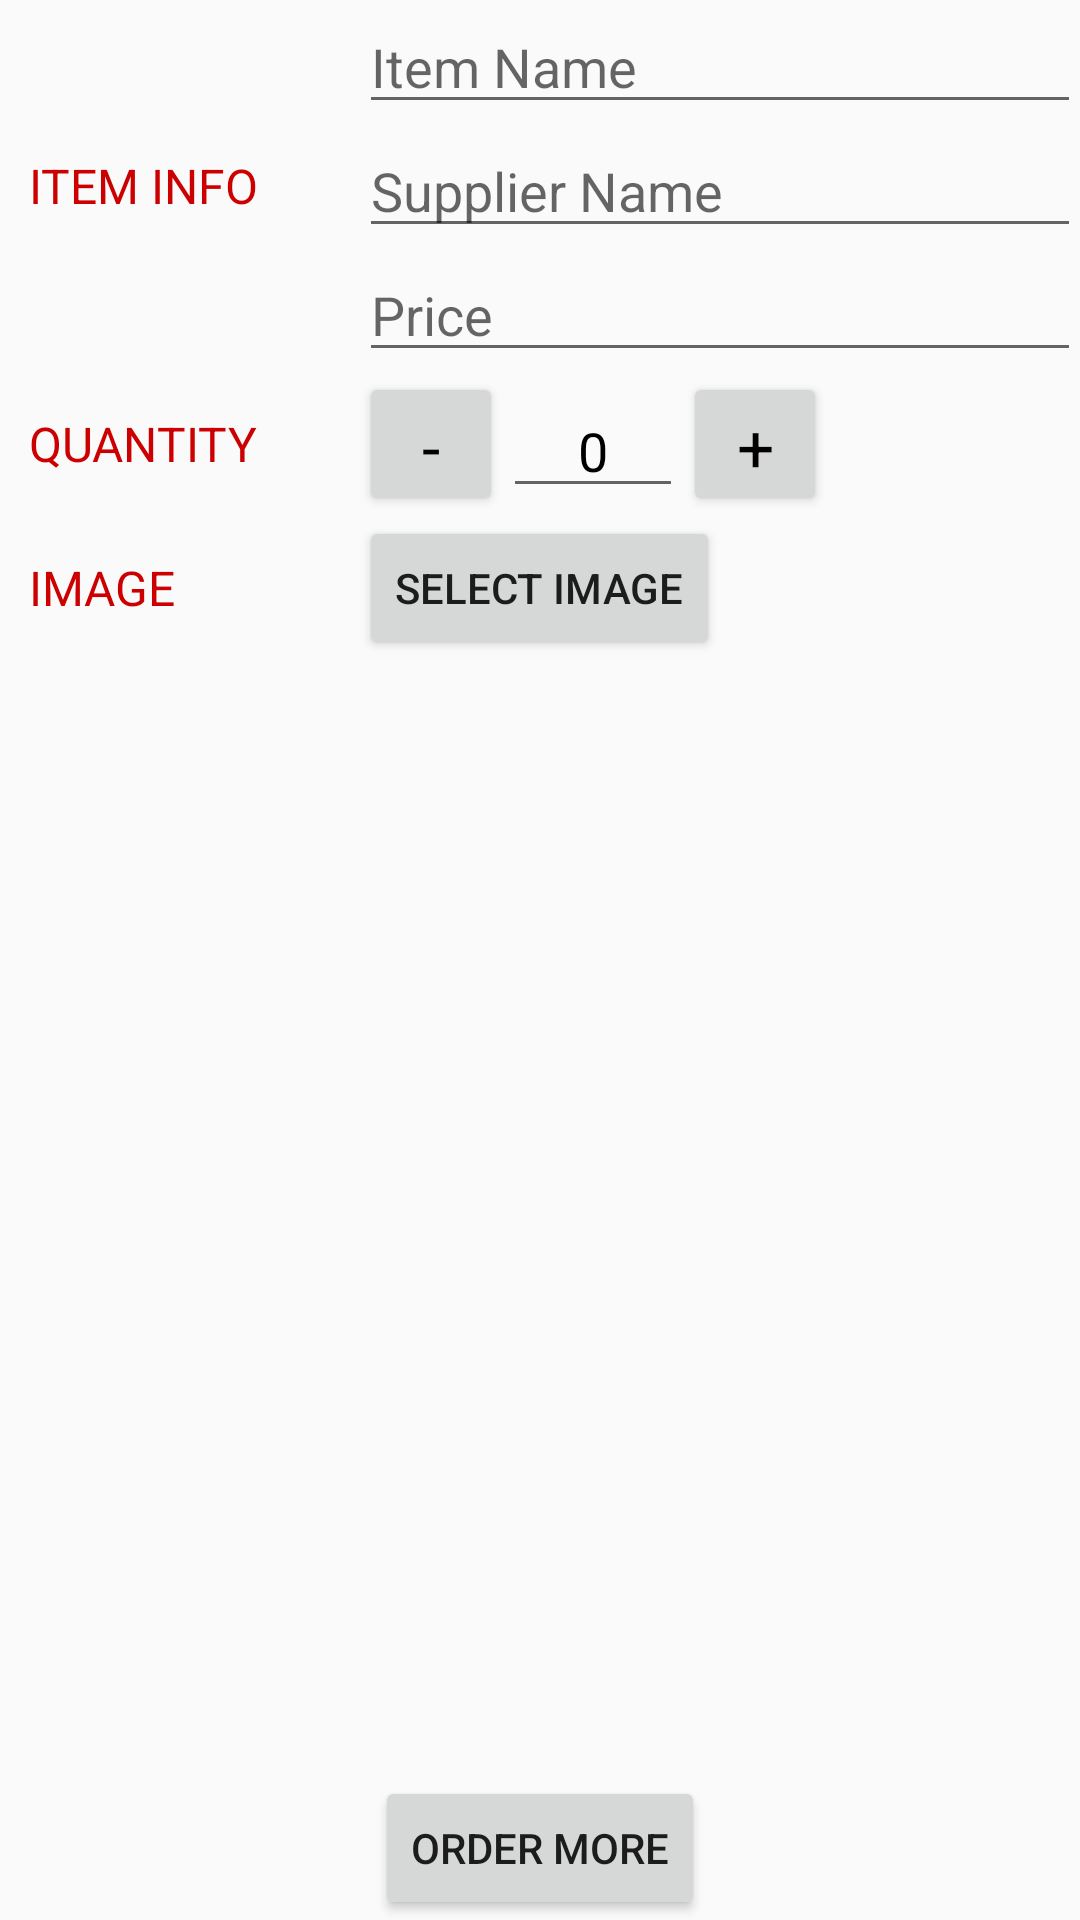

Reconstruct the res/layout file that produces this screen, plus the resources it refers to.
<!-- AndroidManifest.xml: application theme AppTheme -->
<!-- res/layout/activity_details.xml -->
<?xml version="1.0" encoding="utf-8"?>
<RelativeLayout xmlns:android="http://schemas.android.com/apk/res/android"
    xmlns:app="http://schemas.android.com/apk/res-auto"
    xmlns:tools="http://schemas.android.com/tools"
    android:layout_width="match_parent"
    android:layout_height="match_parent"
    android:padding="@dimen/activity_padding"
    tools:context="com.example.android.inventoryapp.DetailsActivity">

    <LinearLayout
        android:layout_width="match_parent"
        android:layout_height="match_parent"
        android:orientation="vertical">

        <LinearLayout
            android:layout_width="match_parent"
            android:layout_height="wrap_content"
            android:orientation="horizontal">

            <TextView
                style="@style/CategoryStyle"
                android:text="@string/category_itemInfo" />

            <LinearLayout
                android:layout_width="match_parent"
                android:layout_height="wrap_content"
                android:orientation="vertical">

                <EditText
                    android:id="@+id/editText_name"
                    style="@style/DetailsEdit"
                    android:hint="@string/item_name" />

                <EditText
                    android:id="@+id/editText_supplier"
                    style="@style/DetailsEdit"
                    android:hint="@string/item_supplier" />

                <EditText
                    android:id="@+id/editText_price"
                    style="@style/DetailsEdit"
                    android:hint="@string/item_price"
                    android:inputType="numberDecimal" />
            </LinearLayout>
        </LinearLayout>

        <LinearLayout
            android:layout_width="match_parent"
            android:layout_height="wrap_content"
            android:orientation="horizontal">

            <TextView
                style="@style/CategoryStyle"
                android:text="@string/category_itemQuantity" />

            <Button
                android:id="@+id/button_decrement"
                style="@style/Buttons"
                android:text="-" />

            <EditText
                android:id="@+id/editText_quantity"
                style="@style/DetailsEdit"
                android:layout_width="60dp"
                android:gravity="center_horizontal"
                android:inputType="number"
                android:text="0" />

            <Button
                android:id="@+id/button_increment"
                style="@style/Buttons"
                android:text="+" />

        </LinearLayout>

        <LinearLayout
            android:layout_width="wrap_content"
            android:layout_height="wrap_content">

            <TextView
                style="@style/CategoryStyle"
                android:text="@string/category_itemImage" />

            <Button
                android:id="@+id/edit_image"
                android:layout_width="wrap_content"
                android:layout_height="wrap_content"
                android:text="@string/select_image" />

            <ImageView
                android:id="@+id/image_check"
                android:layout_width="30dp"
                android:layout_height="30dp"
                android:layout_gravity="center"
                android:layout_marginLeft="15dp"
                android:visibility="gone"
                app:srcCompat="@drawable/check_mark" />

        </LinearLayout>

    </LinearLayout>

    <Button
        android:id="@+id/order_more"
        android:layout_width="wrap_content"
        android:layout_height="wrap_content"
        android:layout_alignParentBottom="true"
        android:layout_centerHorizontal="true"
        android:text="@string/order_more" />
</RelativeLayout>
<!-- resources referenced by this layout -->
<resources>
  <string name="category_itemImage">Image</string>
  <string name="category_itemInfo">Item Info</string>
  <string name="category_itemQuantity">Quantity</string>
  <string name="item_name">Item Name</string>
  <string name="item_price">Price</string>
  <string name="item_supplier">Supplier Name</string>
  <string name="order_more">Order More</string>
  <string name="select_image">Select Image</string>
  <style name="Buttons">
          <item name="android:layout_width">48dp</item>
          <item name="android:layout_height">48dp</item>
          <item name="android:textAppearance">?android:textAppearanceLarge</item>
          <item name="android:textColor">#000</item>
      </style>
  <style name="CategoryStyle">
          <item name="android:layout_width">100dp</item>
          <item name="android:layout_height">wrap_content</item>
          <item name="android:layout_gravity">center_vertical</item>
          <item name="android:layout_margin">10dp</item>
          <item name="android:textAllCaps">true</item>
          <item name="android:textColor">@android:color/holo_red_dark</item>
          <item name="android:textSize">16sp</item>
      </style>
  <style name="DetailsEdit">
          <item name="android:layout_width">match_parent</item>
          <item name="android:layout_height">wrap_content</item>
          <item name="android:textColor">#000</item>
      </style>
  <style name="AppTheme" parent="Theme.AppCompat.Light.DarkActionBar">
          
          <item name="colorPrimary">@color/colorPrimary</item>
          <item name="colorPrimaryDark">@color/colorPrimaryDark</item>
          <item name="colorAccent">@color/colorAccent</item>
      </style>
  <!-- not gathered from this repository: default colours our renderer supplied (Android Studio template values) -->
  <color name="colorPrimary">#FF6200EE</color>
  <color name="colorPrimaryDark">#FF3700B3</color>
  <color name="colorAccent">#FF03DAC5</color>
</resources>
